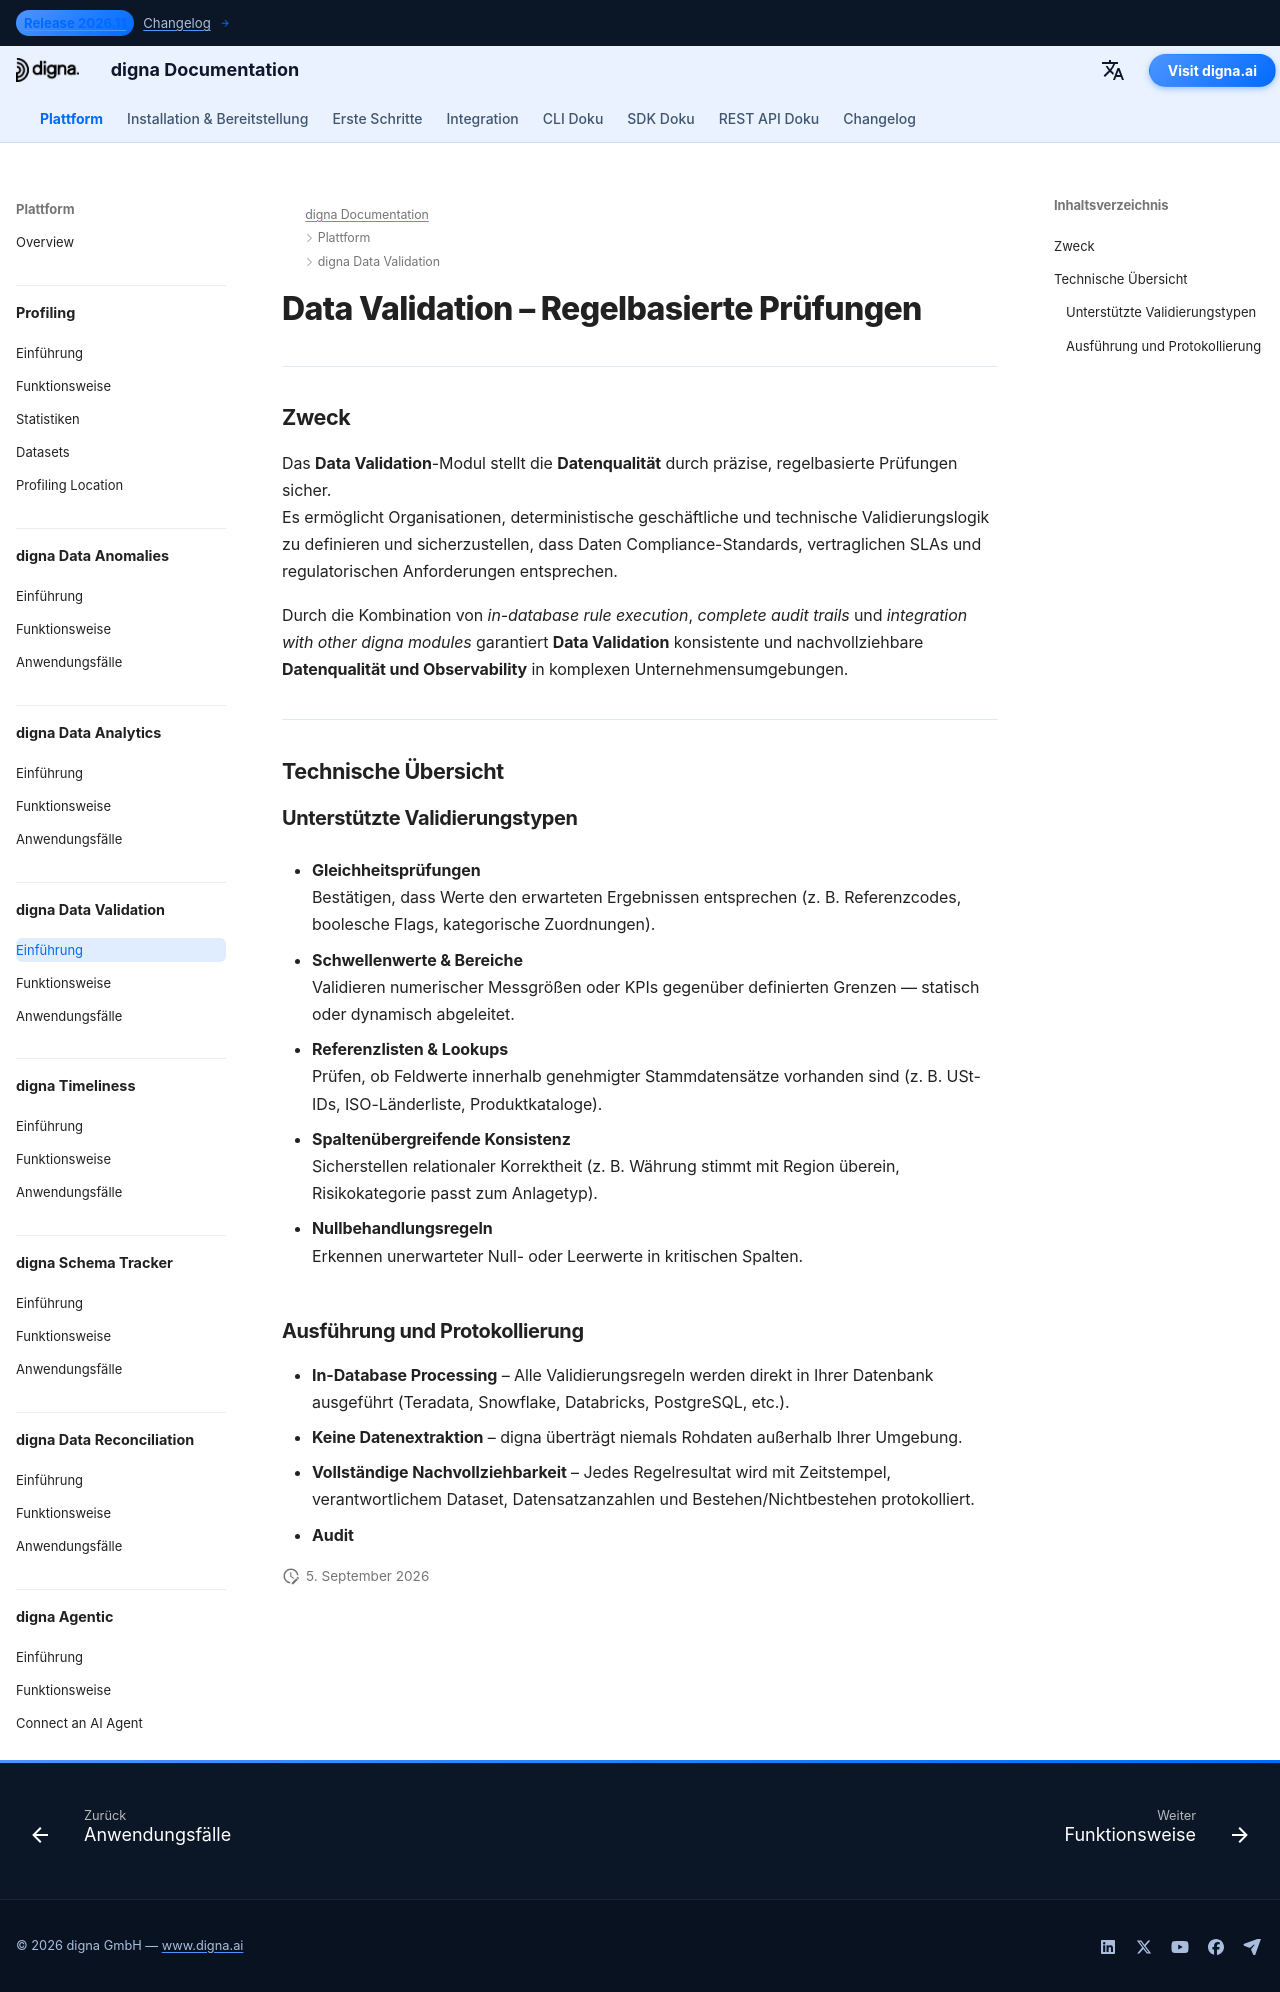

repository: dignaai/digna-docs · page: de/platform/data_validation/Introduction/index.html · generator: mkdocs

---
title: Data Validation – Regelbasierte Prüfungen für Compliance & Prüfbarkeit | digna Dokumentation
description: Entdecken Sie, wie digna Data Validation deterministische, regelbasierte Prüfungen mit Schwellenwerten, Bereichen und Referenzlisten durchsetzt. Gewährleisten Sie Compliance, Prüfbarkeit und regulatorische Berichterstattung in Finanzwesen, Gesundheitswesen und anderen datensensitiven Branchen.
image: /assets/logo_square.png
keywords:
  - Data Validation
  - regelbasierte Datenprüfungen
  - Datenqualität
  - Qualität der Daten
  - Daten-Observability
  - Schwellenwerte und Bereiche
  - Validierung von Referenzlisten
  - Prüfbarkeit
  - Compliance-Überwachung
  - digna Data Validation
lang: en
robots: index, follow
og_title: Data Validation – Regelbasierte Prüfungen für Compliance & Prüfbarkeit | digna Dokumentation
og_description: digna Data Validation setzt deterministische, regelbasierte Prüfungen mit Schwellen, Bereichen und Referenzlisten durch. Entwickelt für regulierte Branchen, gewährleistet es Compliance, Transparenz und Prüfbarkeit.
og_image: /assets/logo_square.png
og_type: article
twitter_card: summary_large_image
---

# Data Validation – Regelbasierte Prüfungen

---

## Zweck

Das **Data Validation**-Modul stellt die **Datenqualität** durch präzise, regelbasierte Prüfungen sicher.  
Es ermöglicht Organisationen, deterministische geschäftliche und technische Validierungslogik zu definieren und sicherzustellen, dass Daten Compliance-Standards, vertraglichen SLAs und regulatorischen Anforderungen entsprechen.

Durch die Kombination von *in-database rule execution*, *complete audit trails* und *integration with other digna modules* garantiert **Data Validation** konsistente und nachvollziehbare **Datenqualität und Observability** in komplexen Unternehmensumgebungen.

---

## Technische Übersicht

### Unterstützte Validierungstypen

- **Gleichheitsprüfungen**  
  Bestätigen, dass Werte den erwarteten Ergebnissen entsprechen (z. B. Referenzcodes, boolesche Flags, kategorische Zuordnungen).

- **Schwellenwerte & Bereiche**  
  Validieren numerischer Messgrößen oder KPIs gegenüber definierten Grenzen — statisch oder dynamisch abgeleitet.

- **Referenzlisten & Lookups**  
  Prüfen, ob Feldwerte innerhalb genehmigter Stammdatensätze vorhanden sind (z. B. USt-IDs, ISO-Länderliste, Produktkataloge).

- **Spaltenübergreifende Konsistenz**  
  Sicherstellen relationaler Korrektheit (z. B. Währung stimmt mit Region überein, Risikokategorie passt zum Anlagetyp).

- **Nullbehandlungsregeln**  
  Erkennen unerwarteter Null- oder Leerwerte in kritischen Spalten.

### Ausführung und Protokollierung

- **In-Database Processing** – Alle Validierungsregeln werden direkt in Ihrer Datenbank ausgeführt (Teradata, Snowflake, Databricks, PostgreSQL, etc.).  
- **Keine Datenextraktion** – digna überträgt niemals Rohdaten außerhalb Ihrer Umgebung.  
- **Vollständige Nachvollziehbarkeit** – Jedes Regelresultat wird mit Zeitstempel, verantwortlichem Dataset, Datensatzanzahlen und Bestehen/Nichtbestehen protokolliert.  
- **Audit**
